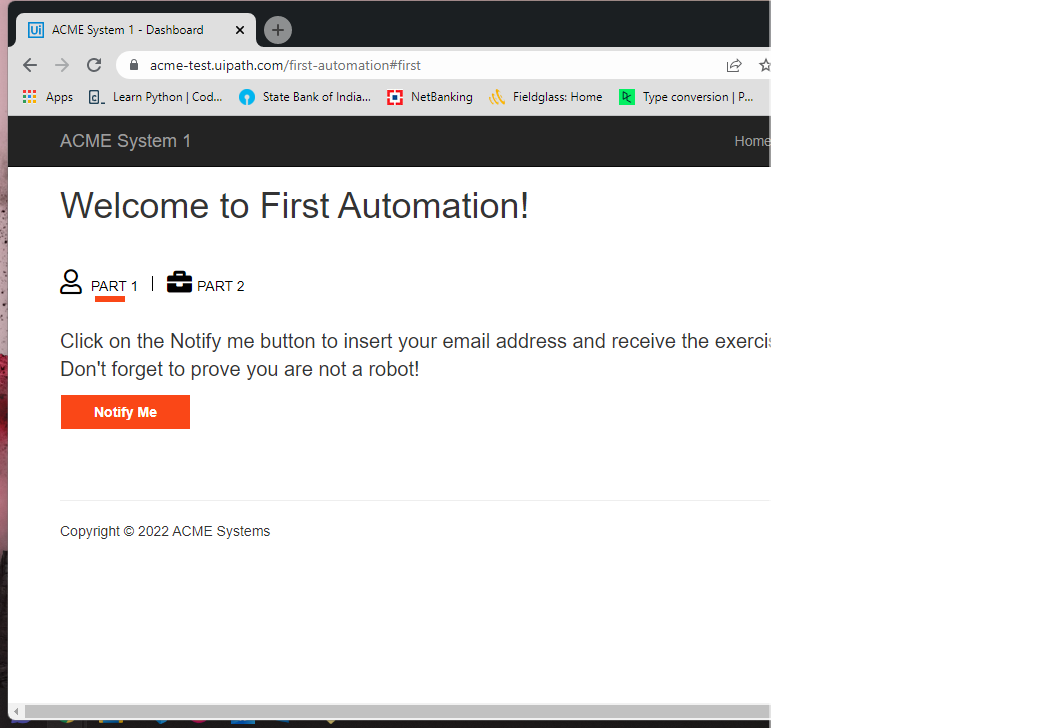
Task: First automation project using mms office , checking customer discount
Workflow: Main

Step 1: Use Browser Chrome: ACME System 1 - Dashboard in window 'ACME System 1 - Dashboard' (chrome.exe)

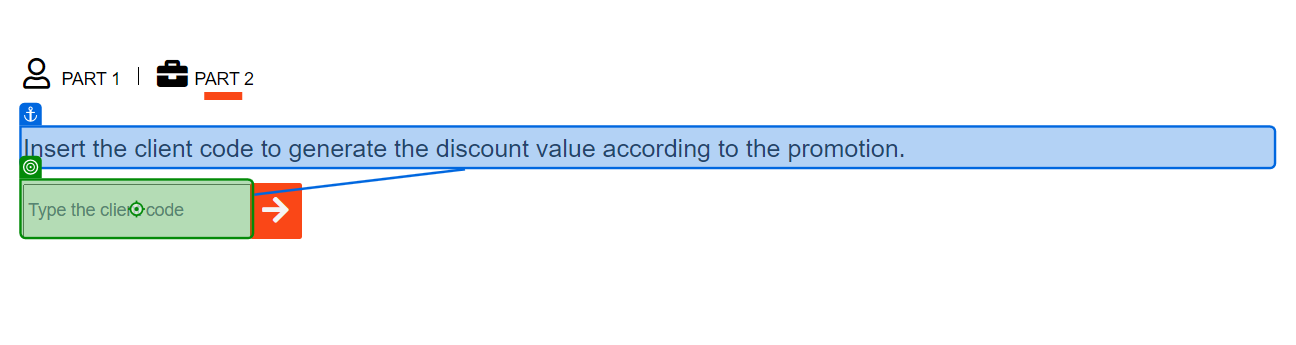
Step 2: type "[Invoice.Sheet("Invoice").Cell("E8")]" into 'Insert the'

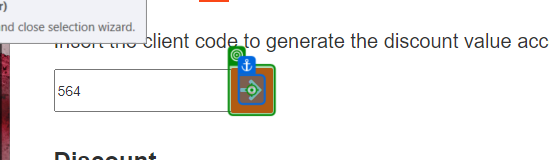
Step 3: click on 'BUTTON submitButton'

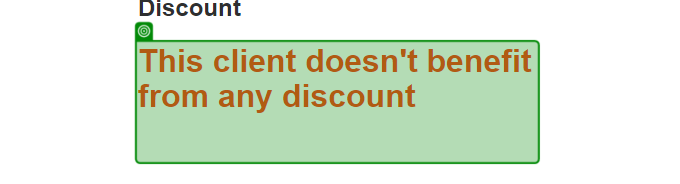
Step 4: check 'This client'

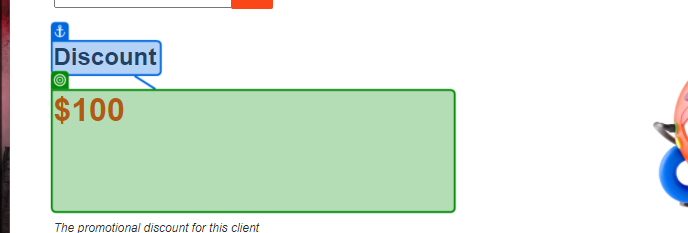
Step 5: get-text from 'Discount'